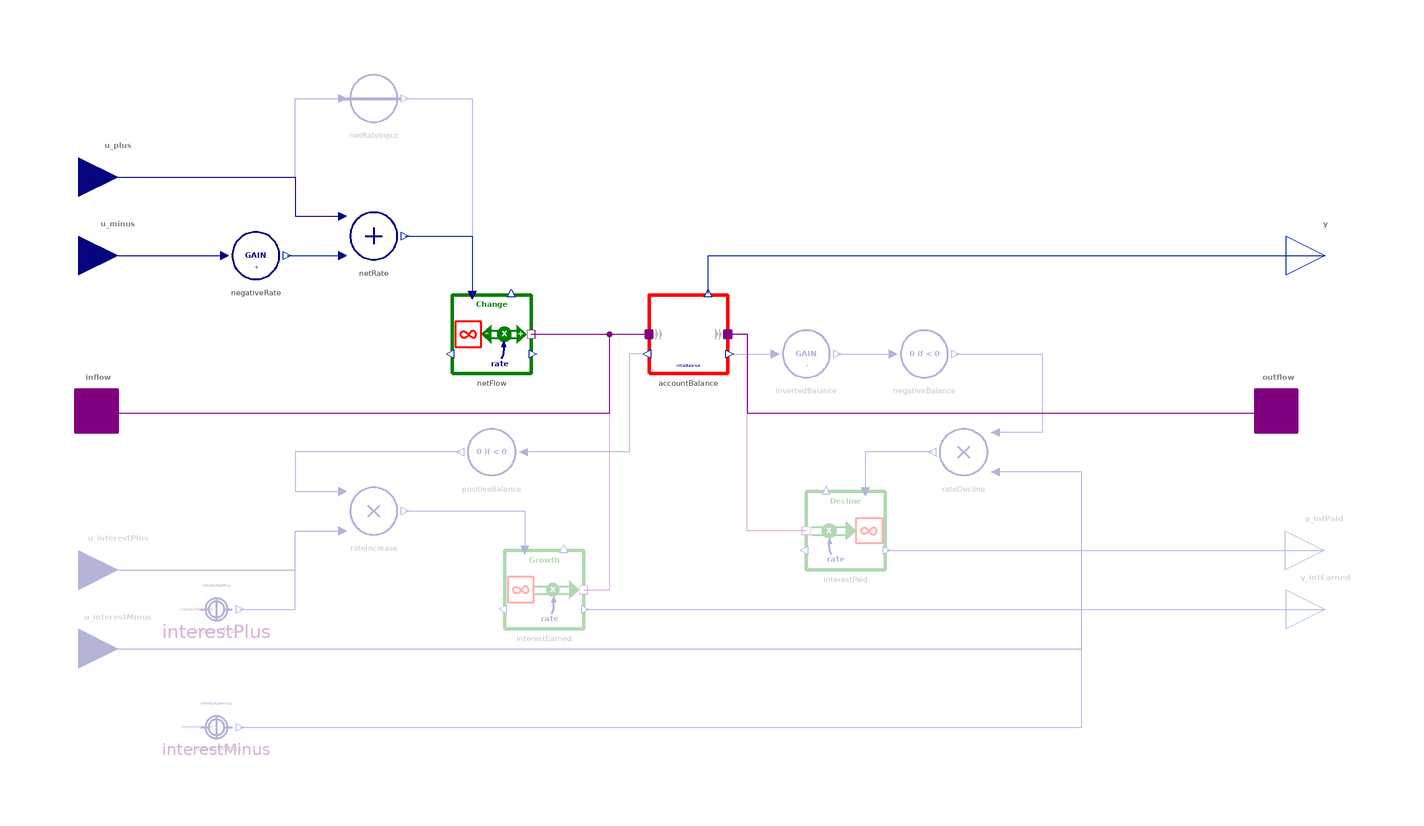

The component connection diagram of the Modelica model below, drawn from its own Placement and Line annotations.

model Account "Basic model of an account with optional interest"
  import BusinessSimulation.Types.InitializationOptions;
  import BusinessSimulation.Units.*;
  import BusinessSimulation.Constants.*;
  extends Icons.SubsystemIncubator;
  extends Interfaces.Basics.OutputTypeChoice;
  Interfaces.Connectors.StockPort inflow "Increasing the balance of the account" annotation(Placement(visible = true, transformation(origin = {-150, 0}, extent = {{-10, -10}, {10, 10}}, rotation = 0), iconTransformation(origin = {-100, 0}, extent = {{-10, -10}, {10, 10}}, rotation = 0)));
  Interfaces.Connectors.StockPort outflow "Decreasing the balance of the account" annotation(Placement(visible = true, transformation(origin = {150, 0}, extent = {{-10, -10}, {10, 10}}, rotation = 0), iconTransformation(origin = {100, 0}, extent = {{-10, -10}, {10, 10}}, rotation = 0)));
  Interfaces.Connectors.RealInput u_plus if hasRateInputs "Rate of inflow increasing the account (or net rate of flow)" annotation(Placement(visible = true, transformation(origin = {-145, 60}, extent = {{-10, -10}, {10, 10}}, rotation = 0), iconTransformation(origin = {-50, 100}, extent = {{-10, -10}, {10, 10}}, rotation = -90)));
  Interfaces.Connectors.RealInput u_minus if not hasNetRateInput and hasRateInputs "Rate of outflow decreasing the account" annotation(Placement(visible = true, transformation(origin = {-145, 40}, extent = {{-10, -10}, {10, 10}}, rotation = 0), iconTransformation(origin = {50, 100}, extent = {{-10, -10}, {10, 10}}, rotation = -810)));
  Interfaces.Connectors.RealInput u_interestPlus if withInterest and not hasConstantInterest "Fractional interest rate for positive balances (optional)" annotation(Placement(visible = true, transformation(origin = {-145, -40}, extent = {{-10, -10}, {10, 10}}, rotation = 0), iconTransformation(origin = {-100, 50}, extent = {{-10, -10}, {10, 10}}, rotation = -1080)));
  Interfaces.Connectors.RealInput u_interestMinus if withInterest and not hasConstantInterest "Fractional interest rate for negative balances (optional)" annotation(Placement(visible = true, transformation(origin = {-145, -60}, extent = {{-10, -10}, {10, 10}}, rotation = 0), iconTransformation(origin = {100, 50}, extent = {{-10, -10}, {10, 10}}, rotation = -900)));
  RealOutput y_intEarned if withInterest "Interest earned (optional)" annotation(Placement(visible = true, transformation(origin = {161.973, -50}, extent = {{-10, -10}, {10, 10}}, rotation = 0), iconTransformation(origin = {-105, -50}, extent = {{10, -10}, {-10, 10}}, rotation = 0)));
  RealOutput y_intPaid if withInterest "Interest paid (optional)" annotation(Placement(visible = true, transformation(origin = {161.742, -35}, extent = {{-10, -10}, {10, 10}}, rotation = 0), iconTransformation(origin = {105, -50}, extent = {{-10, -10}, {10, 10}}, rotation = 0)));
  RealOutput y "Balance of the account (e.g., amount in the stock)" annotation(Placement(visible = true, transformation(origin = {162.01, 40}, extent = {{-10, -10}, {10, 10}}, rotation = 0), iconTransformation(origin = {0, 104}, extent = {{-10, -10}, {10, 10}}, rotation = -270)));
  parameter OutputType initialBalance = 0 "Initial balance of the account";
  parameter Rate interestRatePlus = unspecified "Constant fractional interest rate for positive balances (optional)" annotation(Dialog(enable = withInterest and hasConstantInterest));
  parameter Rate interestRateMinus = unspecified "Constant fractional interest rate for negative balances (optional)" annotation(Dialog(enable = withInterest and hasConstantInterest));
  parameter Boolean hasRateInputs = true "= true, if input connectors should allow giving transaction rates increasing/decreasing the balance of the account" annotation(Evaluate = true, Dialog(group = "Structural Parameters"));
  parameter Boolean hasNetRateInput = false "= true, if the rate of flow is given a net rate (u_plus only)" annotation(Evaluate = true, Dialog(group = "Structural Parameters"));
  parameter Boolean withInterest = false "= true, if positive and negative balances lead to interest earned or paid" annotation(Evaluate = true, Dialog(group = "Structural Parameters"));
  parameter Boolean hasConstantInterest = true "= true, if the optional interest rates are given as constant parameters" annotation(Evaluate = true, Dialog(group = "Structural Parameters"));
  parameter InitializationOptions init = modelSettings.init "Provide InitializationOptions (Free, FixedValue, SteadyState) (accountBalance.init)" annotation(Evaluate = true, Dialog(tab = "Advanced"));
  parameter Boolean strict = true "= true, if strict limits with noEvent(..) (positiveBalance.strict)" annotation(Evaluate = true, Dialog(tab = "Advanced"));
  outer ModelSettings modelSettings;
protected
  Stocks.InformationLevel accountBalance(hasStockInfoOutput = false, useAssert = false, causeError = false, initialValue = initialBalance, init = init) "Balance of the account" annotation(Placement(visible = true, transformation(origin = {-0, 20}, extent = {{-10, -10}, {10, 10}}, rotation = 0)));
  SourcesOrSinks.ExogenousChange netFlow if hasRateInputs "Net flow to or from the account" annotation(Placement(visible = true, transformation(origin = {-50, 20}, extent = {{-10, -10}, {10, 10}}, rotation = 0)));
  Converters.Gain negativeRate(c = -1) if not hasNetRateInput and hasRateInputs "The rate of decrease is turned into a negative rate" annotation(Placement(visible = true, transformation(origin = {-110, 40}, extent = {{-10, -10}, {10, 10}}, rotation = 0)));
  Converters.Add_2 netRate(redeclare replaceable type OutputType = Unspecified) if not hasNetRateInput and hasRateInputs "Net rate of flow" annotation(Placement(visible = true, transformation(origin = {-80, 45}, extent = {{-10, -10}, {10, 10}}, rotation = 0)));
  Converters.PassThrough netRateInput if hasNetRateInput and hasRateInputs "Input u_plus net rate of flow" annotation(Placement(visible = true, transformation(origin = {-80, 80}, extent = {{-10, -10}, {10, 10}}, rotation = 0)));
  Converters.ConstantConverter interestPlus(value = interestRatePlus) if withInterest and hasConstantInterest "Constant rate of interest for positive balances" annotation(Placement(visible = true, transformation(origin = {-120, -50}, extent = {{-10, -10}, {10, 10}}, rotation = 0)));
  Converters.ConstantConverter interestMinus(value = interestRateMinus) if withInterest and hasConstantInterest "Constant rate of interest for negative balances" annotation(Placement(visible = true, transformation(origin = {-120, -80}, extent = {{-10, -10}, {10, 10}}, rotation = 0)));
  Converters.ZeroIfNegative positiveBalance(strict = strict) if withInterest "Positive balance or zero" annotation(Placement(visible = true, transformation(origin = {-50, -10}, extent = {{10, -10}, {-10, 10}}, rotation = 0)));
  Converters.ZeroIfNegative negativeBalance(strict = strict) if withInterest "Negative balance or zero" annotation(Placement(visible = true, transformation(origin = {60, 15}, extent = {{-10, -10}, {10, 10}}, rotation = 0)));
  Converters.Gain invertedBalance(c = -1) if withInterest annotation(Placement(visible = true, transformation(origin = {30, 15}, extent = {{-10, -10}, {10, 10}}, rotation = 0)));
  Converters.Product_2 rateDecline if withInterest "Rate of decline" annotation(Placement(visible = true, transformation(origin = {70, -10}, extent = {{10, -10}, {-10, 10}}, rotation = 0)));
  SourcesOrSinks.Decline interestPaid if withInterest "Interest decreasing the balance" annotation(Placement(visible = true, transformation(origin = {40, -30}, extent = {{10, -10}, {-10, 10}}, rotation = 0)));
  SourcesOrSinks.Growth interestEarned if withInterest "Interest payments increasing the balance" annotation(Placement(visible = true, transformation(origin = {-36.649, -45}, extent = {{-10, -10}, {10, 10}}, rotation = 0)));
  Converters.Product_2 rateIncrease if withInterest "Rate of decline" annotation(Placement(visible = true, transformation(origin = {-80, -25}, extent = {{-10, -10}, {10, 10}}, rotation = 360)));
  parameter Boolean interestRates_enabled = withInterest and hasConstantInterest "Switch for interestRatePlus parameter display" annotation(Evaluate = true, Dialog(enable = false, tab = "Initialization"));
equation
  // check that parameter inputs are explicitly given if needed
  assert(not interestRates_enabled or interestRatePlus < inf, "Parameter interestRatePlus needs to be specified");
  assert(not interestRates_enabled or interestRateMinus < inf, "Parameter interestRateMinus needs to be specified");
  connect(u_minus, negativeRate.u) annotation(Line(visible = true, origin = {-131.5, 40}, points = {{-13.5, 0}, {13.5, 0}}, color = {0, 0, 128}));
  connect(negativeRate.y, netRate.u2) annotation(Line(visible = true, origin = {-95, 40}, points = {{-7, 0}, {7, 0}}, color = {1, 37, 163}));
  connect(u_plus, netRate.u1) annotation(Line(visible = true, origin = {-108.25, 55}, points = {{-36.75, 5}, {8.25, 5}, {8.25, -5}, {20.25, -5}}, color = {0, 0, 128}));
  connect(u_plus, netRateInput.u) annotation(Line(visible = true, origin = {-108.25, 70}, points = {{-36.75, -10}, {8.25, -10}, {8.25, 10}, {20.25, 10}}, color = {0, 0, 128}));
  connect(netRateInput.y, netFlow.u) annotation(Line(visible = true, origin = {-60.667, 63.333}, points = {{-11.333, 16.667}, {5.667, 16.667}, {5.667, -33.333}}, color = {1, 37, 163}));
  connect(netRate.y, netFlow.u) annotation(Line(visible = true, origin = {-60.667, 40}, points = {{-11.333, 5}, {5.667, 5}, {5.667, -10}}, color = {1, 37, 163}));
  connect(netFlow.massPort, accountBalance.inflow) annotation(Line(visible = true, origin = {-25, 10}, points = {{-15, 10}, {0, 10}, {0, 10}, {15, 10}}, color = {128, 0, 128}));
  connect(accountBalance.y, y) annotation(Line(visible = true, origin = {57.337, 36.8}, points = {{-52.337, -6.4}, {-52.337, 3.2}, {104.673, 3.2}}, color = {1, 37, 163}));
  connect(accountBalance.y2, positiveBalance.u) annotation(Line(visible = true, origin = {-20.75, 2.5}, points = {{10.25, 12.5}, {5.75, 12.5}, {5.75, -12.5}, {-21.25, -12.5}}, color = {1, 37, 163}));
  connect(accountBalance.y1, invertedBalance.u) annotation(Line(visible = true, origin = {16.25, 15}, points = {{-5.75, 0}, {5.75, 0}}, color = {1, 37, 163}));
  connect(invertedBalance.y, negativeBalance.u) annotation(Line(visible = true, origin = {45, 15}, points = {{-7, 0}, {7, -0}}, color = {1, 37, 163}));
  connect(interestPaid.massPort, accountBalance.outflow) annotation(Line(visible = true, origin = {15, -10}, points = {{15, -20}, {0, -20}, {0, 30}, {-5, 30}}, color = {128, 0, 128}));
  connect(rateDecline.y, interestPaid.u) annotation(Line(visible = true, origin = {50.667, -13.333}, points = {{11.333, 3.333}, {-5.667, 3.333}, {-5.667, -6.667}}, color = {1, 37, 163}));
  connect(negativeBalance.y, rateDecline.u1) annotation(Line(visible = true, origin = {82, 5}, points = {{-14, 10}, {8, 10}, {8, -10}, {-4, -10}}, color = {1, 37, 163}));
  connect(interestMinus.y, rateDecline.u2) annotation(Line(visible = true, origin = {46, -47.5}, points = {{-160, -32.5}, {54, -32.5}, {54, 32.5}, {32, 32.5}}, color = {1, 37, 163}));
  connect(u_interestMinus, rateDecline.u2) annotation(Line(visible = true, origin = {33.25, -37.5}, points = {{-178.25, -22.5}, {66.75, -22.5}, {66.75, 22.5}, {44.75, 22.5}}, color = {0, 0, 128}));
  connect(interestPlus.y, rateIncrease.u2) annotation(Line(visible = true, origin = {-100.5, -40}, points = {{-13.5, -10}, {0.5, -10}, {0.5, 10}, {12.5, 10}}, color = {1, 37, 163}));
  connect(positiveBalance.y, rateIncrease.u1) annotation(Line(visible = true, origin = {-86.5, -15}, points = {{28.5, 5}, {-13.5, 5}, {-13.5, -5}, {-1.5, -5}}, color = {1, 37, 163}));
  connect(u_interestPlus, rateIncrease.u2) annotation(Line(visible = true, origin = {-108.25, -35}, points = {{-36.75, -5}, {8.25, -5}, {8.25, 5}, {20.25, 5}}, color = {0, 0, 128}));
  connect(rateIncrease.y, interestEarned.u) annotation(Line(visible = true, origin = {-51.766, -28.333}, points = {{-20.234, 3.333}, {10.117, 3.333}, {10.117, -6.667}}, color = {1, 37, 163}));
  connect(interestEarned.massPort, accountBalance.inflow) annotation(Line(visible = true, origin = {-19.162, -12.5}, points = {{-7.487, -32.5}, {-0.838, -32.5}, {-0.838, 32.5}, {9.162, 32.5}}, color = {128, 0, 128}));
  connect(accountBalance.outflow, outflow) annotation(Line(visible = true, origin = {47.5, 10}, points = {{-37.5, 10}, {-32.5, 10}, {-32.5, -10}, {102.5, -10}}, color = {128, 0, 128}));
  connect(inflow, accountBalance.inflow) annotation(Line(visible = true, origin = {-50, 10}, points = {{-100, -10}, {30, -10}, {30, 10}, {40, 10}}, color = {128, 0, 128}));
  connect(interestPaid.y2, y_intPaid) annotation(Line(visible = true, origin = {106.121, -35}, points = {{-55.621, 0}, {55.621, 0}}, color = {1, 37, 163}));
  connect(interestEarned.y1, y_intEarned) annotation(Line(visible = true, origin = {67.912, -50}, points = {{-94.061, 0}, {94.061, 0}}, color = {1, 37, 163}));
  annotation(Documentation(info = "<html>
<p class=\"aside\">This information is part of the Business Simulation&nbsp;Library (BSL). Please support this work and <a href=\"https://www.paypal.com/donate/?hosted_button_id=GXVZT8LD7CFXN\" style=\"font-weight:bold; color:orange; text-decoration:none;\">&#9658;&nbsp;donate</a>.</p>
<p>The output <strong>y</strong> reports the balance of an <em>account</em> that is increased or decreased by flows connected to the stock ports or at given rates (<code>u_plus</code> and <code>u_minus</code> respectively) if <code>hasRateInputs = true</code>. When there are interest payments (<code>withInterest = true</code>) positive and negative balances of the account will lead to <em>interest earned</em> and <em>interest paid</em>, respectively. The associated fractional rates can be given either as constants or as variable inputs.</p> 
<h4>Notes</h4>
<ul>
<li>Usually rates for deposits and withdrawals are given as separate, <em>positive</em> inputs. Using <code>hasNetRateInput = true</code> the rate of flow for the account can be given as a netRate using the connector <code>u_plus</code> only.</li><br>
<li>Fractional rates are assumed to be <em>continuously compounding</em> rates (→<a href=\"modelica://BusinessSimulation.Converters.ForceOfInterest\">ForceOfInterest</a>).</li><br>
<li>The <code>Account</code> is a more general structure than the widely known <em>bathtub</em> [<a href=\"modelica://BusinessSimulation.UsersGuide.References\">6</a>, pp.10f.] </li>
</ul>
<h4>See also</h4>
<p>
<a href=\"modelica://BusinessSimulation.MoleculesOfStructure.Transceivers.Reservoir\">Reservoir</a>
</p>
</html>"), Icon(coordinateSystem(extent = {{-100, -100}, {100, 100}}, preserveAspectRatio = true, initialScale = 0.1, grid = {10, 10}), graphics = {Line(visible = true, origin = {-37.335, -106.294}, points = {{47.335, 101.43}, {57.335, 87.889}, {47.335, 79.179}}, color = {192, 192, 192}, thickness = 2, smooth = Smooth.Bezier), Text(visible = true, origin = {0, 75}, textColor = {255, 0, 0}, extent = {{-100, -12}, {100, 12}}, textString = "Account", fontName = "Lato", textStyle = {TextStyle.Bold}), Line(visible = true, origin = {5.84, -0.234}, points = {{0, 0}, {28.109, 0}}, color = {0, 128, 0}, thickness = 5), Ellipse(visible = true, origin = {19.978, 0}, lineColor = {0, 128, 0}, fillColor = {255, 255, 255}, fillPattern = FillPattern.Solid, lineThickness = 0.5, extent = {{-4.138, -4.138}, {4.138, 4.138}}), Rectangle(visible = true, lineColor = {255, 0, 0}, fillColor = {255, 255, 255}, fillPattern = FillPattern.Solid, lineThickness = 3, extent = {{-10, -10}, {10, 10}}), Polygon(visible = true, origin = {34.453, -0.275}, lineColor = {0, 128, 0}, fillColor = {0, 128, 0}, fillPattern = FillPattern.Solid, points = {{-2.773, 3.823}, {-2.773, -3.863}, {5.547, 0.041}}), Line(visible = true, origin = {-46.16, -0.234}, points = {{0, 0}, {28.109, 0}}, color = {0, 128, 0}, thickness = 5), Ellipse(visible = true, origin = {-32.022, 0}, lineColor = {0, 128, 0}, fillColor = {255, 255, 255}, fillPattern = FillPattern.Solid, lineThickness = 0.5, extent = {{-4.138, -4.138}, {4.138, 4.138}}), Polygon(visible = true, origin = {-17.547, -0.275}, lineColor = {0, 128, 0}, fillColor = {0, 128, 0}, fillPattern = FillPattern.Solid, points = {{-2.773, 3.823}, {-2.773, -3.863}, {5.547, 0.041}}), Line(visible = true, origin = {0, -48.109}, rotation = -270, points = {{0, 0}, {28.109, 0}}, color = {192, 192, 192}, thickness = 5), Ellipse(visible = true, origin = {0, -32.008}, rotation = -270, lineColor = {192, 192, 192}, fillColor = {255, 255, 255}, fillPattern = FillPattern.Solid, lineThickness = 0.5, extent = {{-4.138, -4.138}, {4.138, 4.138}}), Polygon(visible = true, origin = {0.149, -18.15}, rotation = -270, lineColor = {192, 192, 192}, fillColor = {192, 192, 192}, fillPattern = FillPattern.Solid, points = {{-2.773, 3.823}, {-2.773, -3.863}, {5.547, 0.041}}), Polygon(visible = true, origin = {0.02, -48.613}, rotation = -450, lineColor = {192, 192, 192}, fillColor = {192, 192, 192}, fillPattern = FillPattern.Solid, points = {{-2.773, 3.823}, {-2.773, -3.863}, {5.547, 0.041}}), Polygon(visible = true, origin = {7.966, -28.246}, rotation = -153.312, lineColor = {192, 192, 192}, fillColor = {192, 192, 192}, fillPattern = FillPattern.Solid, points = {{-2.773, 2.672}, {-2.773, -2.623}, {3.945, -0.02}}), Text(visible = true, origin = {-42.691, -60.518}, textColor = {192, 192, 192}, extent = {{-35.466, -6}, {35.466, 6}}, textString = "interestRate", fontName = "Lato", textStyle = {TextStyle.Bold}), Text(visible = true, origin = {-32.399, 14}, textColor = {0, 128, 0}, extent = {{-9.174, -6}, {9.174, 6}}, textString = "+", fontName = "Lato"), Text(visible = true, origin = {20, 14}, textColor = {0, 128, 0}, extent = {{-9.174, -6}, {9.174, 6}}, textString = "–", fontName = "Lato", textStyle = {TextStyle.Bold}), Line(visible = true, origin = {-80.11, 43.016}, rotation = -8.77, points = {{71.259, -85.862}, {74.2, -75.29}, {81.612, -69.18}}, color = {192, 192, 192}, thickness = 2, smooth = Smooth.Bezier), Polygon(visible = true, origin = {-8.034, -36.411}, rotation = -153.312, lineColor = {192, 192, 192}, fillColor = {192, 192, 192}, fillPattern = FillPattern.Solid, points = {{2.773, -2.672}, {2.773, 2.623}, {-3.945, 0.02}})}), Diagram(coordinateSystem(extent = {{-150, -90}, {150, 90}}, preserveAspectRatio = true, initialScale = 0.1, grid = {5, 5})));
end Account;